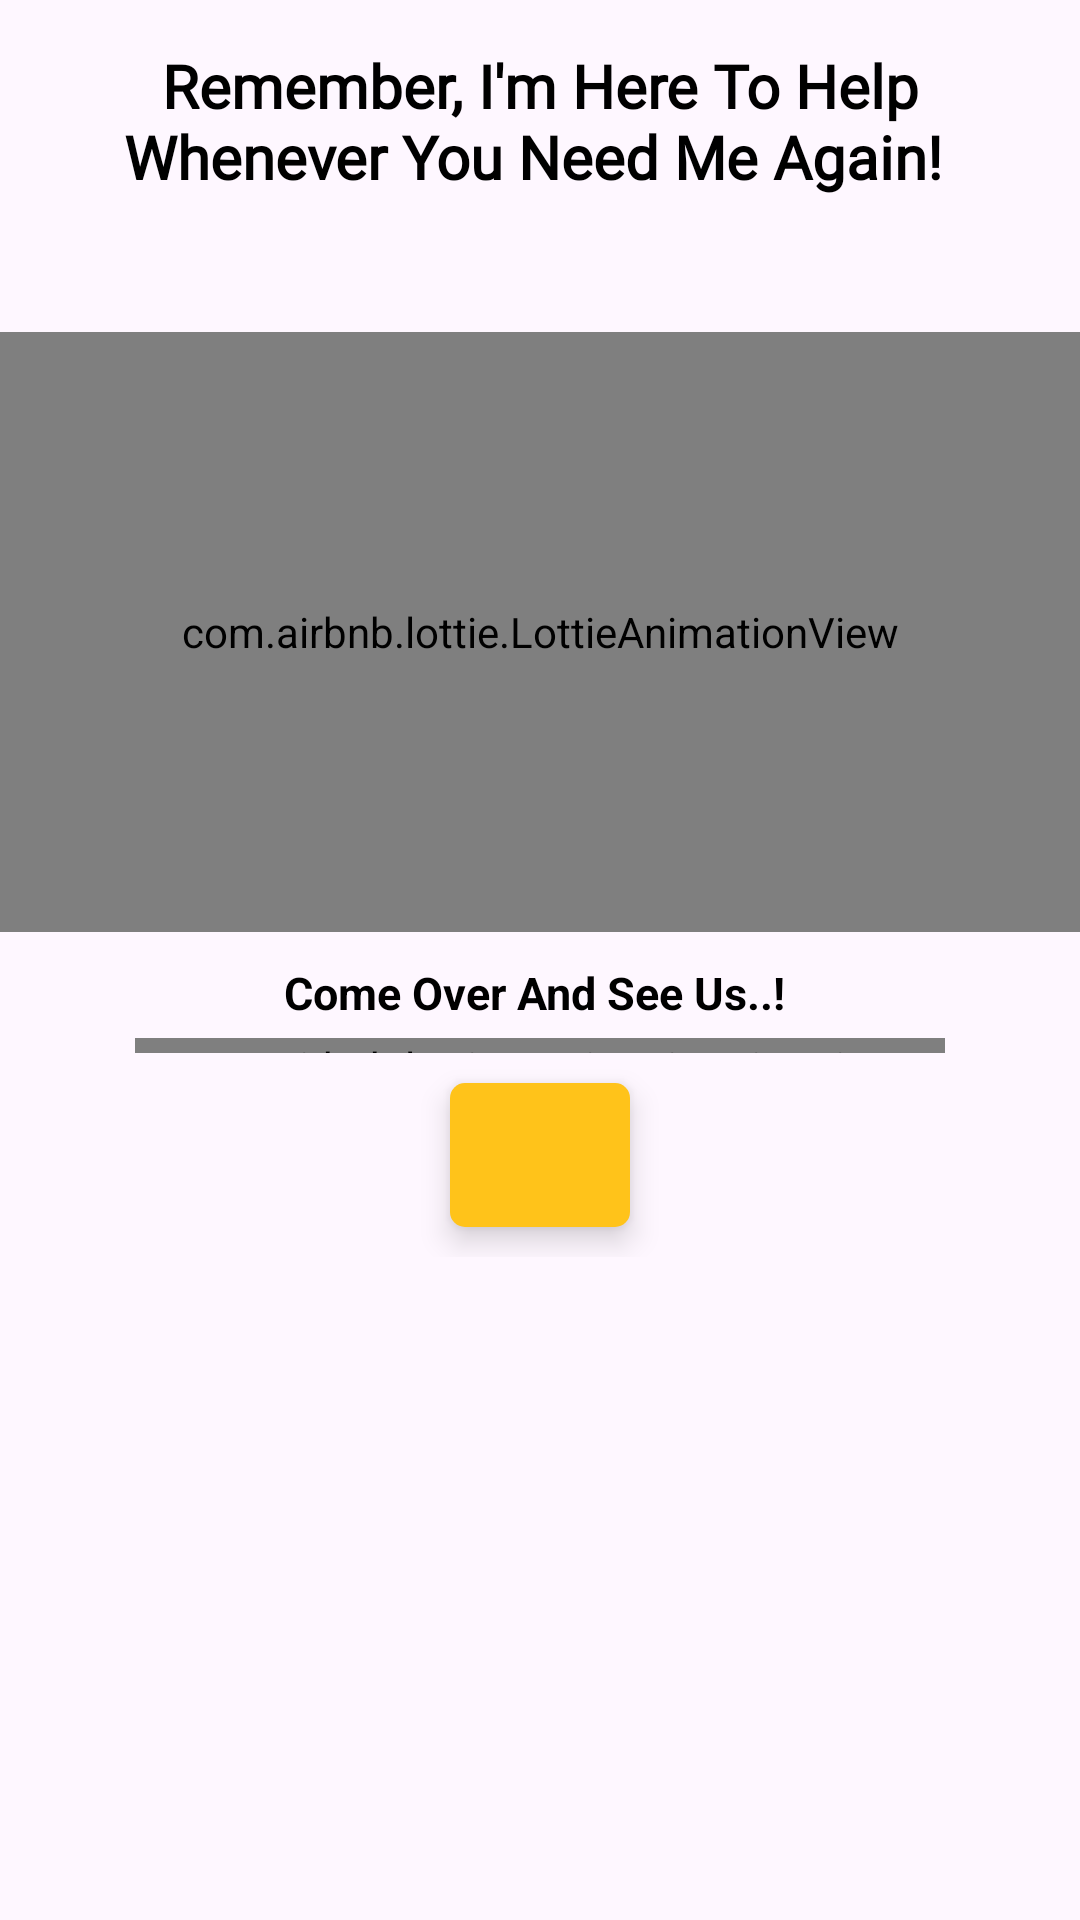

Reconstruct the res/layout file that produces this screen, plus the resources it refers to.
<!-- AndroidManifest.xml: application theme Theme.honeygain -->
<!-- res/layout/honeygain27_thank_you.xml -->
<?xml version="1.0" encoding="utf-8"?>
<LinearLayout xmlns:android="http://schemas.android.com/apk/res/android"
    xmlns:app="http://schemas.android.com/apk/res-auto"
    android:layout_width="fill_parent"
    android:layout_height="fill_parent"
    android:layout_gravity="center"

    android:gravity="center"
    android:orientation="vertical"
    android:weightSum="3">

    <FrameLayout
        android:id="@+id/fl_adplaceholder"
        android:layout_width="match_parent"
        android:layout_height="wrap_content"
        android:orientation="vertical"
        android:visibility="visible">


    </FrameLayout>

    <ScrollView
        android:layout_width="match_parent"
        android:layout_height="wrap_content"
        android:layout_weight="3">

    <LinearLayout
        android:layout_width="fill_parent"
        android:layout_height="fill_parent"
        android:gravity="center_horizontal"
        android:orientation="vertical">

        <TextView
            android:layout_width="fill_parent"
            android:layout_height="wrap_content"
            android:layout_margin="15.0dip"
            android:fontFamily="@font/lato_bold"
            android:gravity="center"
            android:text="Remember, I'm Here To Help Whenever You Need Me Again! "
            android:textColor="@color/black"
            android:textSize="20dip"
            android:textStyle="bold" />

        <com.airbnb.lottie.LottieAnimationView
            style="@style/Theme.honeygain.Lottie1"
            android:layout_width="match_parent"
            android:layout_height="200dp"
            android:layout_marginTop="30dp"
            app:lottie_autoPlay="true"
            app:lottie_loop="true" />


        <LinearLayout
            android:layout_width="wrap_content"
            android:layout_height="wrap_content"
            android:orientation="vertical"
            android:layout_marginTop="10dp">




            <TextView

                android:layout_width="270dp"
                android:layout_height="match_parent"
                android:gravity="center"
                android:text="Come Over And See Us..! "
                android:textColor="@color/black"
                android:textSize="15dp"
                android:textStyle="bold" />


            <com.airbnb.lottie.LottieAnimationView
                style="@style/Theme.honeygain.Lottie2"
                android:layout_width="match_parent"
                android:layout_height="5dp"
                android:layout_marginTop="5dp"
                app:lottie_autoPlay="true"
                app:lottie_loop="true" />

            <com.google.android.material.floatingactionbutton.ExtendedFloatingActionButton
                android:id="@+id/visitr"
                style="@style/ExtendedFloatingActionButton.NoRadius"
                android:layout_width="60dp"
                android:layout_height="wrap_content"
                android:layout_gravity="center"
                app:backgroundTint="#FFFFC31A"
                android:layout_margin="10dp"
                app:icon="@drawable/honeygain27_baseline_close_24"
                app:iconTint="#000"
                app:iconSize="40dp"
                />




        </LinearLayout>
    </LinearLayout>
    </ScrollView>

    <FrameLayout
        android:id="@+id/fl_b"
        android:layout_width="match_parent"
        android:layout_height="wrap_content"
        android:layout_alignParentBottom="true"
        android:layout_weight="0.4"
        android:gravity="bottom"
        android:visibility="visible">

    </FrameLayout>
</LinearLayout>
<!-- resources referenced by this layout -->
<resources>
  <color name="black">#ff000000</color>
  <style name="ExtendedFloatingActionButton.NoRadius" parent="Widget.MaterialComponents.ExtendedFloatingActionButton">
          <item name="shapeAppearanceOverlay">@style/ShapeAppearanceOverlay.NoRadius</item>
      </style>
  <style name="Theme.honeygain.Lottie1">
  
          <item name="lottie_autoPlay">true</item>
          <item name="lottie_loop">true</item>
          <item name="lottie_rawRes">@raw/zzzz</item>
  
  
      </style>
  <style name="Theme.honeygain.Lottie2">
  
          <item name="lottie_autoPlay">true</item>
          <item name="lottie_loop">true</item>
          <item name="lottie_rawRes">@raw/dddedr</item>
  
  
      </style>
  <style name="Theme.honeygain" parent="Theme.Material3.Light.NoActionBar">
          
          <item name="colorPrimary">@color/purple_500</item>
          <item name="colorPrimaryVariant">@color/purple_700</item>
          <item name="colorOnPrimary">#CC1A1A</item>
          
          <item name="colorSecondary">@color/teal_200</item>
          <item name="colorSecondaryVariant">@color/teal_700</item>
          <item name="colorOnSecondary">@color/black</item>
          
          <item name="android:statusBarColor" tools:targetApi="l">#121212</item>
          
      </style>
  <style name="ShapeAppearanceOverlay.NoRadius" parent="">
          <item name="cornerFamily">rounded</item>
          <item name="cornerSize">5dp</item>
  
      </style>
  <color name="purple_500">#ff6200ee</color>
  <color name="purple_700">#ff3700b3</color>
  <color name="teal_200">#ff03dac5</color>
  <color name="teal_700">#ff018786</color>
</resources>
